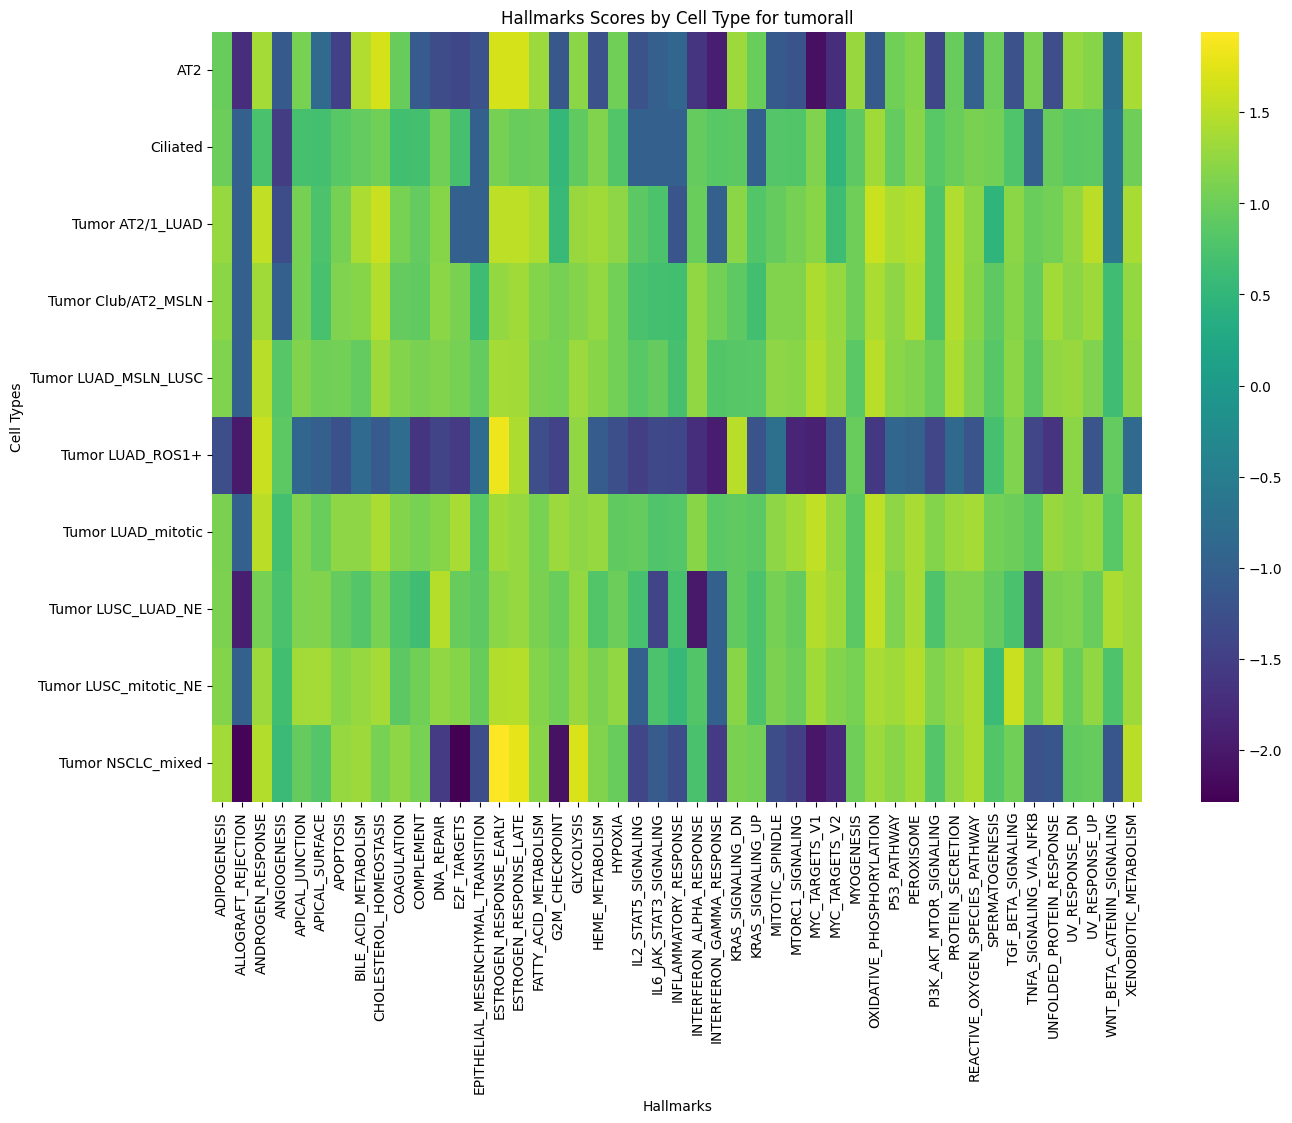

The table this chart was drawn from, first rows:
cell_type, ADIPOGENESIS, ALLOGRAFT_REJECTION, ANDROGEN_RESPONSE, ANGIOGENESIS, APICAL_JUNCTION, APICAL_SURFACE, APOPTOSIS, BILE_ACID_METABOLISM, CHOLESTEROL_HOMEOSTASIS, COAGULATION, COMPLEMENT, DNA_REPAIR, E2F_TARGETS, EPITHELIAL_MESENCHYMAL_TRANSITION, ESTROGEN_RESPONSE_EARLY, ESTROGEN_RESPONSE_LATE, FATTY_ACID_METABOLISM, G2M_CHECKPOINT, GLYCOLYSIS, HEME_METABOLISM, HYPOXIA, IL2_STAT5_SIGNALING, IL6_JAK_STAT3_SIGNALING
AT2, 0.9662, -1.747, 1.367, -1.111, 1.073, -0.8347, -1.481, 1.432, 1.672, 0.9523, -1.094, -1.316, -1.38, -1.222, 1.671, 1.677, 1.313, -1.139, 1.2, -1.219, 1.03, -1.214, -1.024
Ciliated, 0.9968, -1.0, 0.7287, -1.527, 0.7044, 0.6739, 0.844, 0.9254, 1.034, 0.67, 0.6863, 1.021, 0.6989, -1.0, 1.052, 0.9675, 1.001, 0.5361, 0.9156, 1.14, 0.7932, -1.0, -1.0
Tumor AT2/1_LUAD, 1.281, -1.0, 1.53, -1.306, 1.058, 0.7511, 1.063, 1.401, 1.592, 1.079, 0.9256, 1.168, -1.0, -1.0, 1.526, 1.525, 1.421, 0.568, 1.295, 1.332, 1.228, 0.8807, 0.7435
Tumor Club/AT2_MSLN, 1.212, -1.0, 1.341, -1.0, 1.064, 0.7195, 1.129, 1.178, 1.46, 0.9504, 0.9179, 1.213, 1.089, 0.6342, 1.255, 1.336, 1.152, 1.064, 1.163, 1.25, 1.036, 0.7365, 0.6836
Tumor LUAD_MSLN_LUSC, 1.119, -1.0, 1.483, 0.8277, 1.14, 1.026, 1.04, 0.9252, 1.326, 1.163, 1.088, 1.15, 1.059, 0.9259, 1.374, 1.363, 1.116, 1.08, 1.315, 1.196, 1.05, 0.8439, 0.9452
Tumor LUAD_ROS1+, -1.29, -1.987, 1.586, 0.8698, -0.9052, -1.019, -1.238, -0.8438, -1.089, -0.8135, -1.624, -1.43, -1.548, -0.8285, 1.841, 1.42, -1.277, -1.457, 1.248, -1.066, -1.275, -1.503, -1.369
Tumor LUAD_mitotic, 1.097, -1.0, 1.508, 0.6848, 1.12, 0.9749, 1.227, 1.22, 1.41, 1.151, 1.071, 1.177, 1.397, 0.851, 1.332, 1.281, 1.078, 1.303, 1.225, 1.268, 0.9164, 0.9405, 0.7709
Tumor LUSC_LUAD_NE, 1.104, -1.927, 1.052, 0.7228, 1.126, 1.146, 0.9486, 0.8186, 1.081, 0.7785, 0.6543, 1.468, 0.9623, 0.8979, 1.213, 1.267, 1.088, 0.9768, 1.255, 0.7994, 0.9984, 0.7176, -1.44
Tumor LUSC_mitotic_NE, 1.156, -1.0, 1.326, 0.6639, 1.355, 1.379, 1.186, 1.27, 1.373, 0.8785, 1.021, 1.233, 1.167, 0.9611, 1.45, 1.474, 1.153, 1.051, 1.29, 1.112, 1.241, -1.0, 0.7511
Tumor NSCLC_mixed, 1.355, -2.247, 1.462, 0.5747, 0.9453, 0.8134, 1.269, 1.327, 1.081, 1.225, 1.075, -1.553, -2.283, -1.301, 1.943, 1.785, 1.19, -2.092, 1.696, 1.135, 0.9658, -1.408, -1.089
